4-way image classification set "data" from GitHub (azief27saclolo/Thesis-Project); label vocabulary: early blight leaf, healthy leaf, late blight leaf, septoria leaf.

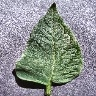
Label: healthy leaf

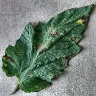
Label: early blight leaf

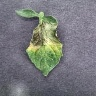
Label: late blight leaf

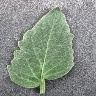
Label: healthy leaf

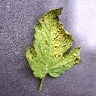
Label: septoria leaf

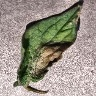
Label: late blight leaf
